The GitHub repository segnimekonnen7/budget-buddy contains a labelled image folder "real_data" with 4 categories: bacterial blight, brown spot, healthy, leaf blast. Examples follow, each with its label.

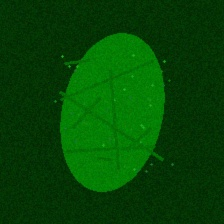
Label: healthy

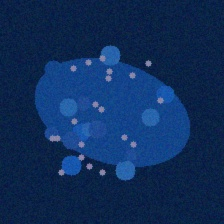
Label: bacterial blight

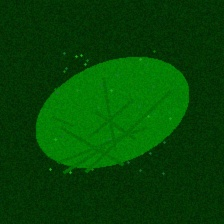
Label: healthy

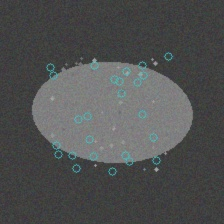
Label: brown spot

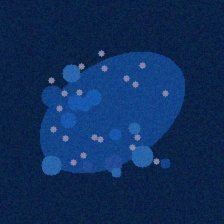
Label: bacterial blight

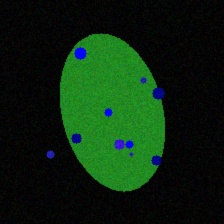
Label: leaf blast
